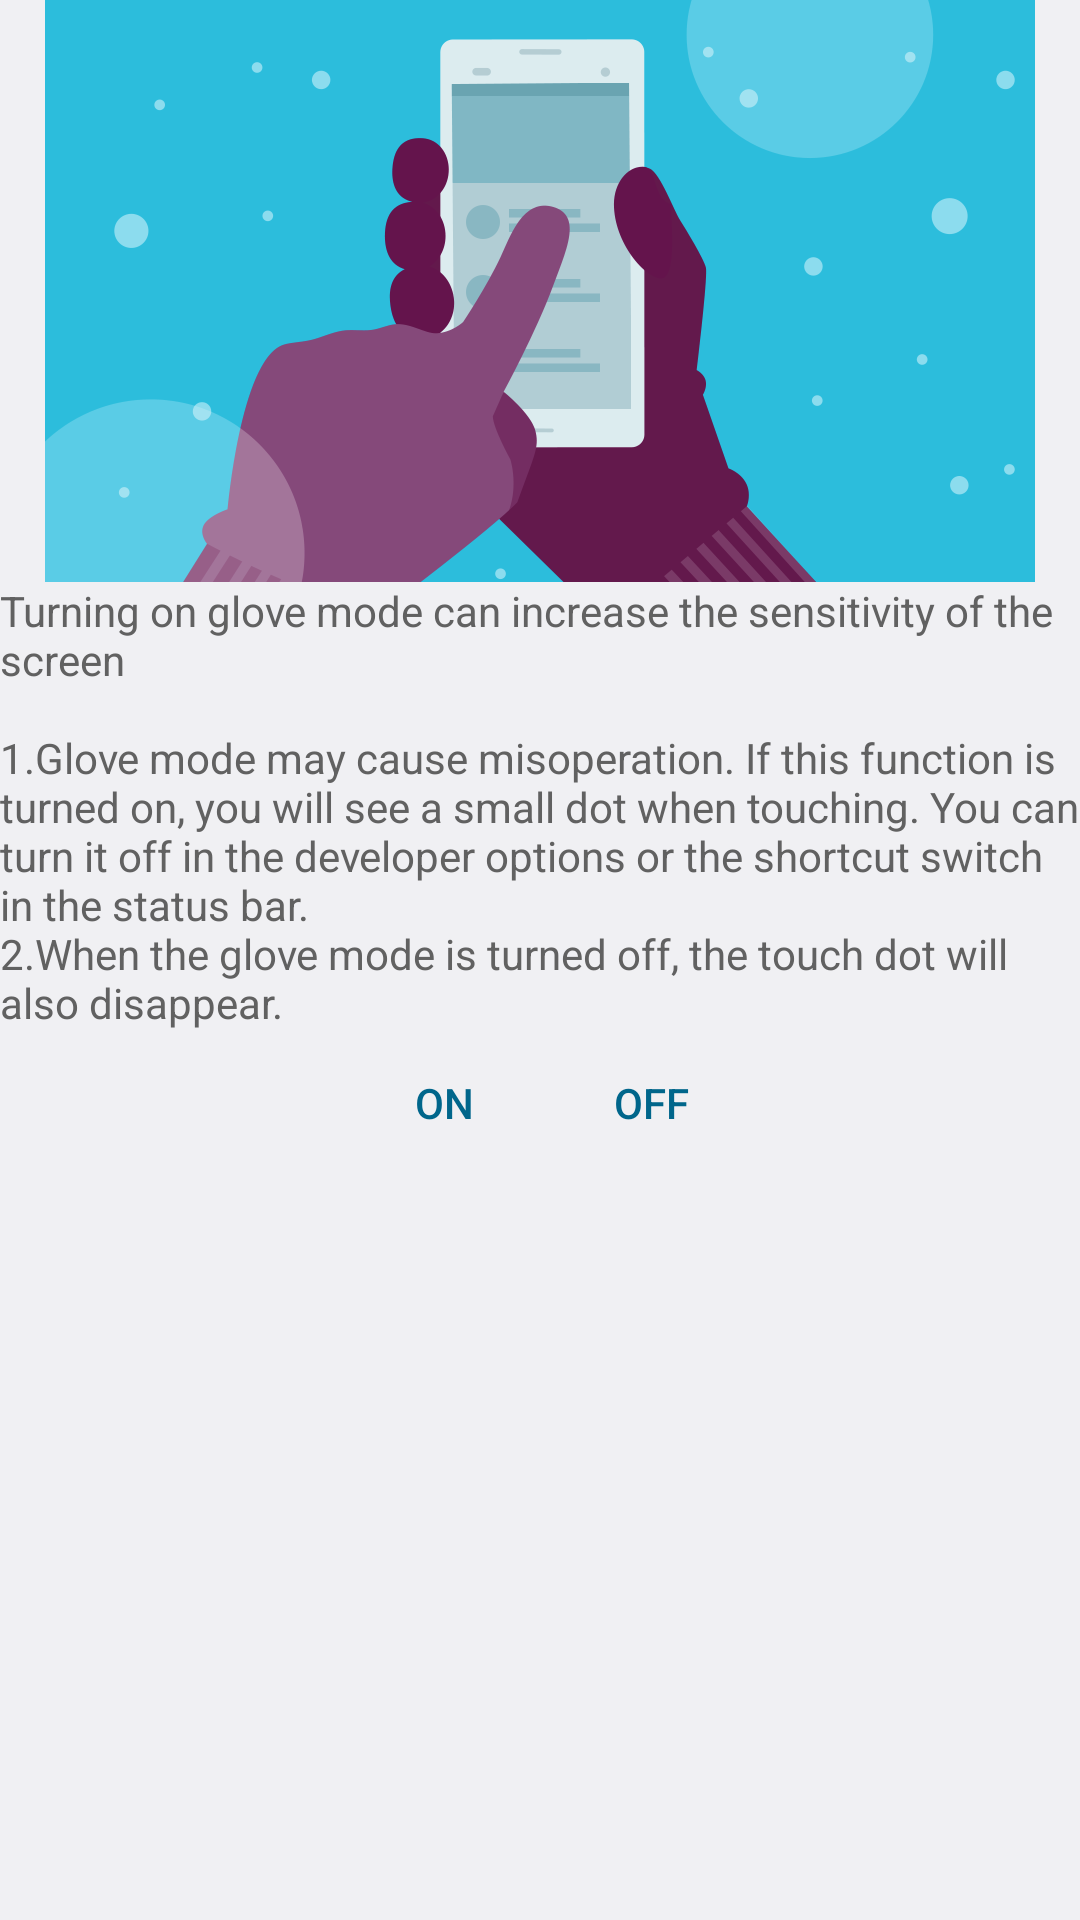

The Android layout XML behind this screen, and the referenced resources:
<!-- AndroidManifest.xml: application theme android:Theme.DeviceDefault.Settings -->
<!-- res/layout/activity_glove.xml -->
<?xml version="1.0" encoding="utf-8"?>
<LinearLayout xmlns:android="http://schemas.android.com/apk/res/android"
	android:layout_width="match_parent"
	android:layout_height="match_parent"
	android:gravity="center|top"
	android:orientation="vertical">


	<ImageView
		android:layout_width="match_parent"
		android:layout_height="wrap_content"
		android:src="@drawable/ic_glove_header"
		android:contentDescription="@string/todo" />

	<TextView
		android:layout_width="match_parent"
		android:layout_height="wrap_content"
		android:text="@string/glove_mode_tips"
		android:textColor="#616161" />

	<LinearLayout
		android:layout_width="wrap_content"
		android:layout_height="wrap_content"
		android:gravity="center"
		android:orientation="horizontal">

		<Button
			android:id="@+id/glove_on"
			android:layout_width="match_parent"
			android:layout_height="wrap_content"
			android:layout_marginStart="5dp"
			android:layout_weight="1.0"
			android:text="@string/switch_on"
			style="?android:attr/buttonBarButtonStyle" />

		<Button
			android:id="@+id/glove_off"
			android:layout_width="match_parent"
			android:layout_height="wrap_content"
			android:layout_marginStart="5dp"
			android:layout_weight="1.0"
			android:text="@string/switch_off"
			style="?android:attr/buttonBarButtonStyle" />

	</LinearLayout>

</LinearLayout>
<!-- resources referenced by this layout -->
<resources>
  <!-- drawable ic_glove_header: png bitmap (drawable-nodpi, 36151 bytes) -->
  <string name="glove_mode_tips">Turning on glove mode can increase the sensitivity of the screen\n\n1.Glove mode may cause misoperation. If this function is turned on, you will see a small dot when touching. You can turn it off in the developer options or the shortcut switch in the status bar. \n2.When the glove mode is turned off, the touch dot will also disappear.</string>
  <string name="switch_off">Off</string>
  <string name="switch_on">On</string>
  <string name="todo">TODO</string>
</resources>
